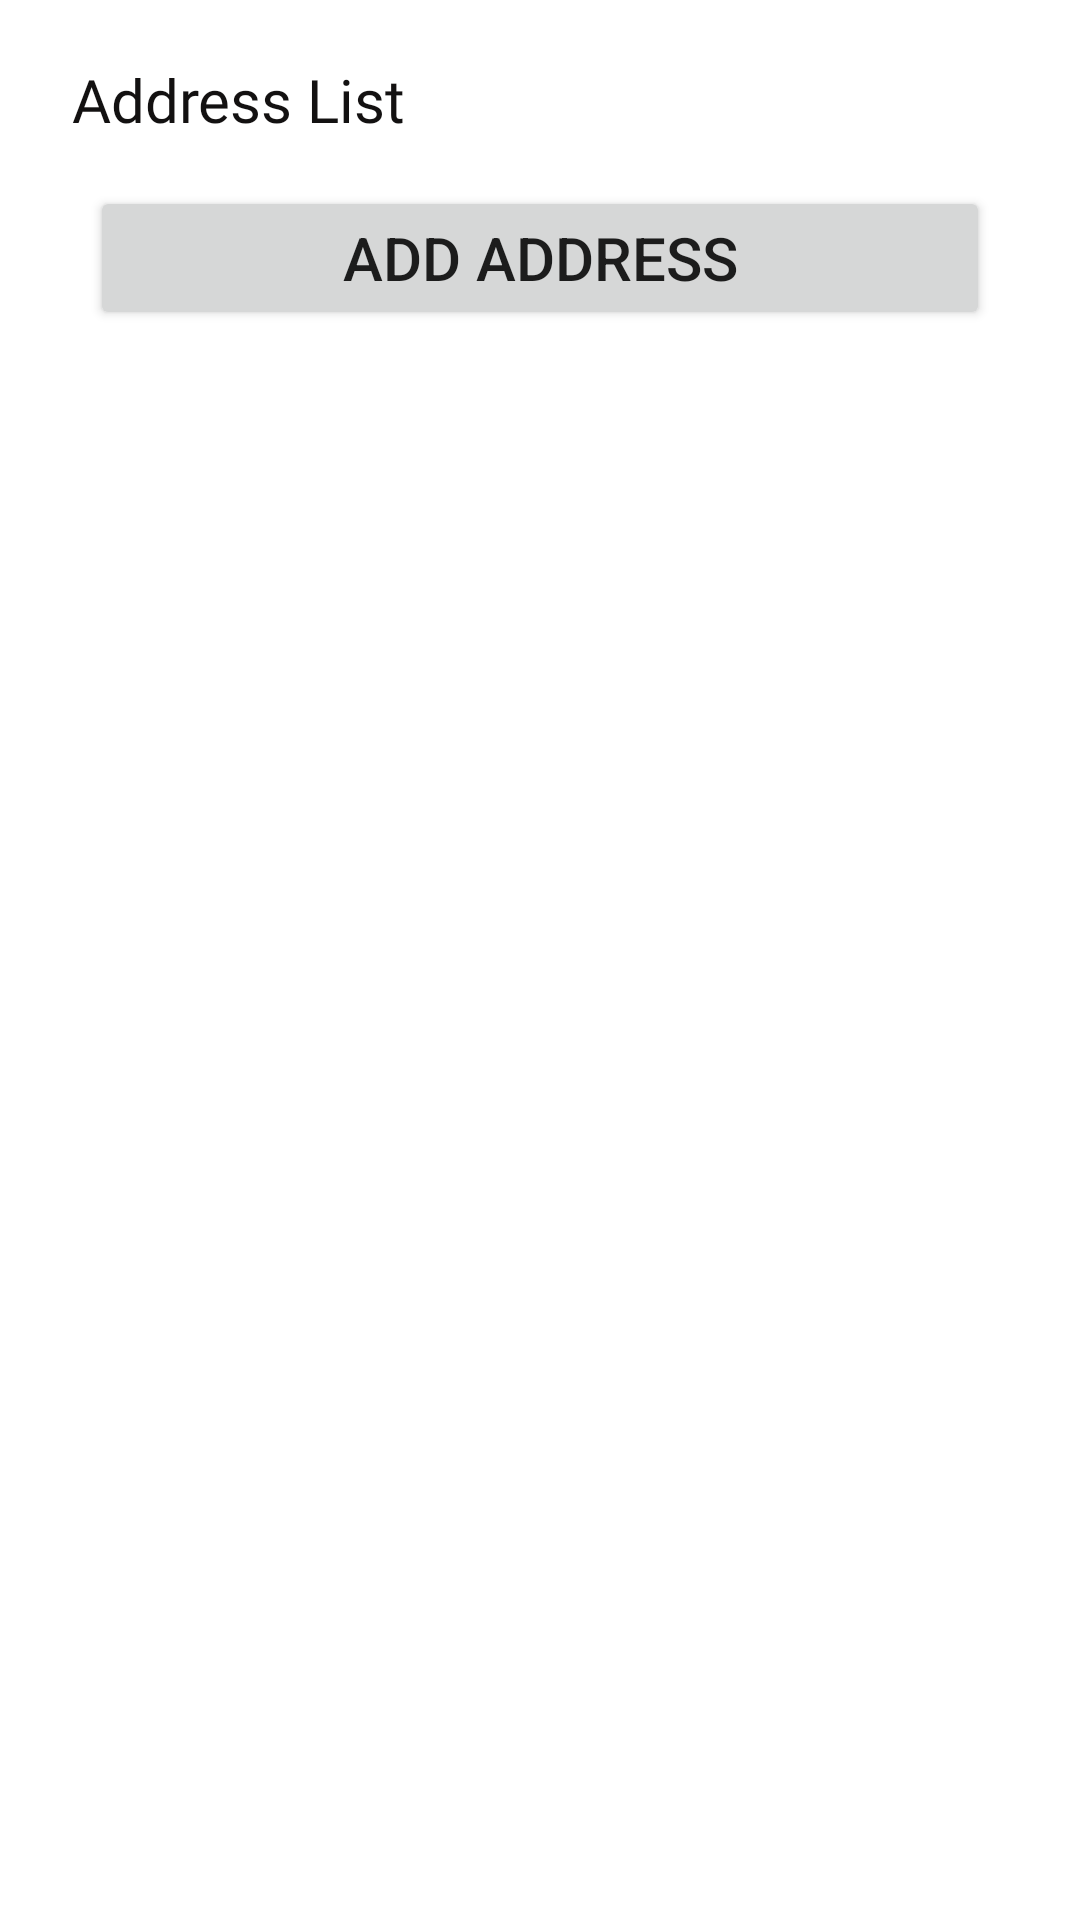

Reconstruct the res/layout file that produces this screen, plus the resources it refers to.
<!-- AndroidManifest.xml: application theme Theme.EShopping -->
<!-- res/layout/activity_address_list.xml -->
<?xml version="1.0" encoding="utf-8"?>
<androidx.constraintlayout.widget.ConstraintLayout xmlns:android="http://schemas.android.com/apk/res/android"
    xmlns:app="http://schemas.android.com/apk/res-auto"
    xmlns:tools="http://schemas.android.com/tools"
    android:layout_width="match_parent"
    android:layout_height="match_parent"
    tools:context=".AddressListActivity">

    <com.google.android.material.appbar.AppBarLayout
        android:id="@+id/appBarLayout"
        android:layout_width="match_parent"
        android:layout_height="50dp"
        android:layout_margin="8dp"
        app:layout_constraintEnd_toEndOf="parent"
        app:layout_constraintStart_toStartOf="parent"
        app:layout_constraintTop_toTopOf="parent">

        <androidx.appcompat.widget.Toolbar
            android:id="@+id/toolbar"
            android:layout_width="match_parent"
            android:layout_height="match_parent"
            android:background="#ffffff">

            <androidx.constraintlayout.widget.ConstraintLayout
                android:layout_width="match_parent"
                android:layout_height="match_parent">


                <TextView
                    android:id="@+id/toolbarTitleTextView"
                    android:layout_width="wrap_content"
                    android:layout_height="wrap_content"
                    android:fontFamily="@font/aller_it"
                    android:text="Address List"
                    android:textColor="#131111"
                    android:textSize="20sp"
                    app:layout_constraintBottom_toBottomOf="parent"
                    app:layout_constraintStart_toStartOf="parent"
                    app:layout_constraintTop_toTopOf="parent" />

                <ImageView
                    android:id="@+id/deleteImageView"
                    android:layout_width="30dp"
                    android:layout_height="wrap_content"
                    android:layout_marginEnd="20dp"
                    android:layout_marginRight="20dp"
                    android:src="@drawable/location_pin"
                    app:layout_constraintBottom_toBottomOf="parent"
                    app:layout_constraintEnd_toEndOf="parent"
                    app:layout_constraintTop_toTopOf="parent" />

            </androidx.constraintlayout.widget.ConstraintLayout>

        </androidx.appcompat.widget.Toolbar>

    </com.google.android.material.appbar.AppBarLayout>

    <Button
        android:id="@+id/addAddressBtn"
        android:layout_width="300dp"
        android:layout_height="wrap_content"
        android:layout_marginTop="4dp"
        android:text="Add Address"
        android:textSize="20sp"
        app:layout_constraintEnd_toEndOf="parent"
        app:layout_constraintStart_toStartOf="parent"
        app:layout_constraintTop_toBottomOf="@+id/appBarLayout" />

    <androidx.recyclerview.widget.RecyclerView
        android:id="@+id/addressRecyclerView"
        android:layout_width="364dp"
        android:layout_height="582dp"
        app:layout_constraintEnd_toEndOf="parent"
        app:layout_constraintStart_toStartOf="parent"
        app:layout_constraintTop_toBottomOf="@+id/addAddressBtn" />

</androidx.constraintlayout.widget.ConstraintLayout>
<!-- resources referenced by this layout -->
<resources>
  <style name="Theme.EShopping" parent="Theme.MaterialComponents.Light.NoActionBar">
          
          <item name="colorPrimary">@color/purple_500</item>
          <item name="colorPrimaryVariant">@color/purple_700</item>
          <item name="colorOnPrimary">@color/white</item>
          
          <item name="colorSecondary">@color/teal_200</item>
          <item name="colorSecondaryVariant">@color/teal_700</item>
          <item name="colorOnSecondary">@color/black</item>
          
          <item name="android:statusBarColor" tools:targetApi="l">?attr/colorPrimaryVariant</item>
          
      </style>
  <color name="purple_500">#86E0EC</color>
  <color name="purple_700">#83F0FD</color>
  <color name="white">#FFFFFFFF</color>
  <color name="teal_200">#FF03DAC5</color>
  <color name="teal_700">#FF018786</color>
  <color name="black">#FF000000</color>
</resources>
